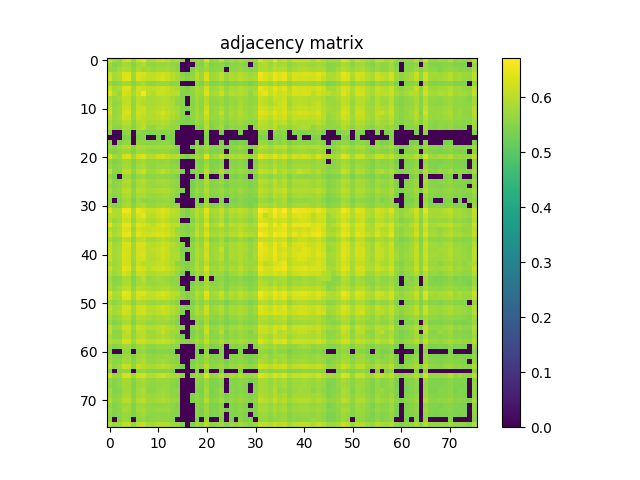

Values plotted in this chart, from the file beside it:
6.175899999999999723e-01, 5.784500000000000197e-01, 5.683000000000000274e-01, 6.190400000000000347e-01, 6.265600000000000058e-01, 5.716799999999999660e-01, 6.222800000000000553e-01, 6.442600000000000549e-01, 5.907599999999999518e-01, 5.955099999999999838e-01, 6.109999999999999876e-01, 6.258299999999999974e-01, 6.071199999999999930e-01, 5.844000000000000306e-01, 5.947099999999999609e-01, 5.540599999999999969e-01, 0.000000000000000000e+00, 5.575599999999999445e-01, 5.767700000000000049e-01, 5.589300000000000379e-01, 6.336399999999999810e-01, 5.645200000000000218e-01, 5.742500000000000382e-01, 6.154800000000000271e-01
5.784500000000000197e-01, 5.509500000000000508e-01, 5.578999999999999515e-01, 5.835000000000000187e-01, 5.804399999999999560e-01, 5.499899999999999789e-01, 5.807799999999999629e-01, 5.927299999999999791e-01, 5.655499999999999972e-01, 5.602800000000000002e-01, 5.699300000000000477e-01, 5.684099999999999708e-01, 5.723300000000000054e-01, 5.643599999999999728e-01, 5.568499999999999561e-01, 0.000000000000000000e+00, 0.000000000000000000e+00, 0.000000000000000000e+00, 5.555700000000000083e-01, 5.452900000000000524e-01, 5.799999999999999600e-01, 5.462900000000000533e-01, 5.525799999999999601e-01, 5.614400000000000501e-01
5.683000000000000274e-01, 5.578999999999999515e-01, 5.789499999999999647e-01, 5.943699999999999539e-01, 5.904500000000000304e-01, 5.545600000000000529e-01, 5.885599999999999721e-01, 5.772800000000000153e-01, 5.797099999999999476e-01, 5.677900000000000169e-01, 5.754200000000000426e-01, 5.738499999999999712e-01, 5.792399999999999771e-01, 5.674099999999999699e-01, 5.547800000000000509e-01, 0.000000000000000000e+00, 0.000000000000000000e+00, 5.425499999999999767e-01, 5.732899999999999663e-01, 5.564000000000000057e-01, 5.723099999999999854e-01, 5.542200000000000459e-01, 5.587299999999999489e-01, 5.586200000000000054e-01
6.190400000000000347e-01, 5.835000000000000187e-01, 5.943699999999999539e-01, 6.371099999999999541e-01, 6.359099999999999753e-01, 5.779600000000000293e-01, 6.339000000000000190e-01, 6.326300000000000257e-01, 6.084100000000000064e-01, 6.069400000000000350e-01, 6.187500000000000222e-01, 6.254199999999999759e-01, 6.199900000000000411e-01, 5.991800000000000459e-01, 5.870999999999999552e-01, 5.530899999999999705e-01, 5.435200000000000031e-01, 5.605700000000000127e-01, 5.997500000000000053e-01, 5.719600000000000239e-01, 6.245500000000000496e-01, 5.741899999999999782e-01, 5.827599999999999447e-01, 6.020999999999999686e-01
6.265600000000000058e-01, 5.804399999999999560e-01, 5.904500000000000304e-01, 6.359099999999999753e-01, 6.407800000000000162e-01, 5.770999999999999464e-01, 6.339299999999999935e-01, 6.214899999999999869e-01, 6.070100000000000495e-01, 6.107700000000000351e-01, 6.203300000000000480e-01, 6.327500000000000346e-01, 6.180499999999999883e-01, 5.977599999999999580e-01, 5.852800000000000225e-01, 5.656700000000000061e-01, 5.469000000000000528e-01, 5.661800000000000166e-01, 5.937299999999999800e-01, 5.724000000000000199e-01, 6.311900000000000288e-01, 5.763899999999999579e-01, 5.803700000000000525e-01, 6.051299999999999457e-01
5.716799999999999660e-01, 5.499899999999999789e-01, 5.545600000000000529e-01, 5.779600000000000293e-01, 5.770999999999999464e-01, 5.470800000000000107e-01, 5.764899999999999469e-01, 5.853800000000000114e-01, 5.637199999999999989e-01, 5.597600000000000353e-01, 5.667200000000000015e-01, 5.684099999999999708e-01, 5.698400000000000132e-01, 5.567699999999999871e-01, 5.529800000000000271e-01, 0.000000000000000000e+00, 0.000000000000000000e+00, 0.000000000000000000e+00, 5.551899999999999613e-01, 5.423000000000000043e-01, 5.742899999999999672e-01, 5.442700000000000315e-01, 5.481000000000000316e-01, 5.602000000000000313e-01
6.222800000000000553e-01, 5.807799999999999629e-01, 5.885599999999999721e-01, 6.339000000000000190e-01, 6.339299999999999935e-01, 5.764899999999999469e-01, 6.270099999999999563e-01, 6.221200000000000063e-01, 6.049999999999999822e-01, 6.044699999999999518e-01, 6.145399999999999752e-01, 6.247899999999999565e-01, 6.136000000000000343e-01, 5.958400000000000363e-01, 5.860999999999999543e-01, 5.559100000000000152e-01, 5.423200000000000243e-01, 5.622000000000000330e-01, 5.901199999999999779e-01, 5.726599999999999469e-01, 6.249000000000000110e-01, 5.743000000000000327e-01, 5.793199999999999461e-01, 6.037700000000000289e-01
6.442600000000000549e-01, 5.927299999999999791e-01, 5.772800000000000153e-01, 6.326300000000000257e-01, 6.214899999999999869e-01, 5.853800000000000114e-01, 6.221100000000000518e-01, 6.612999999999999989e-01, 6.019799999999999596e-01, 5.933500000000000441e-01, 6.164399999999999880e-01, 6.165500000000000425e-01, 6.088000000000000078e-01, 6.038400000000000434e-01, 6.062600000000000211e-01, 5.510099999999999998e-01, 5.504900000000000349e-01, 5.596700000000000008e-01, 5.855299999999999949e-01, 5.736299999999999732e-01, 6.352700000000000014e-01, 5.798900000000000166e-01, 5.904599999999999849e-01, 6.179499999999999993e-01
5.907599999999999518e-01, 5.655400000000000427e-01, 5.796999999999999931e-01, 6.084100000000000064e-01, 6.070100000000000495e-01, 5.637199999999999989e-01, 6.049999999999999822e-01, 6.019799999999999596e-01, 5.857499999999999929e-01, 5.862800000000000233e-01, 5.889100000000000446e-01, 5.955200000000000493e-01, 5.948400000000000354e-01, 5.811300000000000354e-01, 5.649300000000000432e-01, 5.479300000000000281e-01, 0.000000000000000000e+00, 5.540500000000000425e-01, 5.788299999999999557e-01, 5.624599999999999600e-01, 5.954599999999999893e-01, 5.635400000000000409e-01, 5.670500000000000540e-01, 5.754200000000000426e-01
5.955099999999999838e-01, 5.602800000000000002e-01, 5.677900000000000169e-01, 6.069400000000000350e-01, 6.107599999999999696e-01, 5.597600000000000353e-01, 6.044599999999999973e-01, 5.933500000000000441e-01, 5.862800000000000233e-01, 5.861399999999999944e-01, 5.919600000000000417e-01, 5.975099999999999856e-01, 5.948700000000000099e-01, 5.867099999999999538e-01, 5.622700000000000475e-01, 5.504700000000000149e-01, 0.000000000000000000e+00, 5.513500000000000068e-01, 5.752500000000000391e-01, 5.577600000000000335e-01, 5.991600000000000259e-01, 5.581899999999999640e-01, 5.618199999999999861e-01, 5.762199999999999545e-01
6.109999999999999876e-01, 5.699300000000000477e-01, 5.754200000000000426e-01, 6.187599999999999767e-01, 6.203300000000000480e-01, 5.667200000000000015e-01, 6.145399999999999752e-01, 6.164399999999999880e-01, 5.889100000000000446e-01, 5.919600000000000417e-01, 6.014699999999999491e-01, 6.095099999999999962e-01, 6.033699999999999619e-01, 5.901800000000000379e-01, 5.781500000000000528e-01, 5.527300000000000546e-01, 5.386800000000000477e-01, 5.517400000000000082e-01, 5.809800000000000519e-01, 5.587100000000000399e-01, 6.182400000000000118e-01, 5.622300000000000075e-01, 5.724700000000000344e-01, 5.894800000000000040e-01
6.258299999999999974e-01, 5.684099999999999708e-01, 5.738499999999999712e-01, 6.254199999999999759e-01, 6.327500000000000346e-01, 5.684099999999999708e-01, 6.247899999999999565e-01, 6.165500000000000425e-01, 5.955200000000000493e-01, 5.975099999999999856e-01, 6.095099999999999962e-01, 6.314600000000000213e-01, 6.096599999999999797e-01, 5.952399999999999913e-01, 5.838100000000000511e-01, 5.510099999999999998e-01, 0.000000000000000000e+00, 5.552599999999999758e-01, 5.785299999999999887e-01, 5.648900000000000032e-01, 6.273400000000000087e-01, 5.647600000000000398e-01, 5.738900000000000112e-01, 6.091699999999999893e-01
6.071199999999999930e-01, 5.723300000000000054e-01, 5.792399999999999771e-01, 6.199900000000000411e-01, 6.180499999999999883e-01, 5.698499999999999677e-01, 6.135899999999999688e-01, 6.088000000000000078e-01, 5.948400000000000354e-01, 5.948700000000000099e-01, 6.033699999999999619e-01, 6.096599999999999797e-01, 6.030900000000000150e-01, 5.885599999999999721e-01, 5.772199999999999553e-01, 5.529600000000000071e-01, 5.407199999999999784e-01, 5.577999999999999625e-01, 5.827200000000000157e-01, 5.656600000000000517e-01, 6.106099999999999861e-01, 5.676600000000000534e-01, 5.709400000000000031e-01, 5.907999999999999918e-01
5.844000000000000306e-01, 5.643599999999999728e-01, 5.674099999999999699e-01, 5.991800000000000459e-01, 5.977599999999999580e-01, 5.567699999999999871e-01, 5.958400000000000363e-01, 6.038400000000000434e-01, 5.811300000000000354e-01, 5.867200000000000193e-01, 5.901800000000000379e-01, 5.952399999999999913e-01, 5.885599999999999721e-01, 5.685700000000000198e-01, 5.627699999999999925e-01, 5.448100000000000165e-01, 5.416699999999999848e-01, 5.465999999999999748e-01, 5.731500000000000483e-01, 5.516699999999999937e-01, 5.944599999999999884e-01, 5.541700000000000514e-01, 5.595900000000000318e-01, 5.764299999999999979e-01
5.947099999999999609e-01, 5.568499999999999561e-01, 5.547800000000000509e-01, 5.870999999999999552e-01, 5.852800000000000225e-01, 5.529800000000000271e-01, 5.860999999999999543e-01, 6.062600000000000211e-01, 5.649300000000000432e-01, 5.622700000000000475e-01, 5.781500000000000528e-01, 5.838100000000000511e-01, 5.772199999999999553e-01, 5.627699999999999925e-01, 5.696099999999999497e-01, 0.000000000000000000e+00, 0.000000000000000000e+00, 0.000000000000000000e+00, 5.531099999999999905e-01, 5.434600000000000541e-01, 5.963500000000000467e-01, 5.446400000000000130e-01, 5.575999999999999845e-01, 5.834500000000000242e-01
5.540599999999999969e-01, 0.000000000000000000e+00, 0.000000000000000000e+00, 5.530899999999999705e-01, 5.656700000000000061e-01, 0.000000000000000000e+00, 5.559100000000000152e-01, 5.510099999999999998e-01, 5.479300000000000281e-01, 5.504700000000000149e-01, 5.527300000000000546e-01, 5.510099999999999998e-01, 5.529600000000000071e-01, 5.448100000000000165e-01, 0.000000000000000000e+00, 0.000000000000000000e+00, 0.000000000000000000e+00, 0.000000000000000000e+00, 0.000000000000000000e+00, 0.000000000000000000e+00, 5.558499999999999552e-01, 0.000000000000000000e+00, 0.000000000000000000e+00, 5.397800000000000376e-01
0.000000000000000000e+00, 0.000000000000000000e+00, 0.000000000000000000e+00, 5.435200000000000031e-01, 5.469000000000000528e-01, 0.000000000000000000e+00, 5.423200000000000243e-01, 5.504900000000000349e-01, 0.000000000000000000e+00, 0.000000000000000000e+00, 5.386800000000000477e-01, 0.000000000000000000e+00, 5.407199999999999784e-01, 5.416699999999999848e-01, 0.000000000000000000e+00, 0.000000000000000000e+00, 0.000000000000000000e+00, 0.000000000000000000e+00, 0.000000000000000000e+00, 0.000000000000000000e+00, 5.431899999999999507e-01, 0.000000000000000000e+00, 0.000000000000000000e+00, 0.000000000000000000e+00
5.575599999999999445e-01, 0.000000000000000000e+00, 5.425499999999999767e-01, 5.605700000000000127e-01, 5.661800000000000166e-01, 0.000000000000000000e+00, 5.622000000000000330e-01, 5.596700000000000008e-01, 5.540500000000000425e-01, 5.513500000000000068e-01, 5.517499999999999627e-01, 5.552599999999999758e-01, 5.578100000000000280e-01, 5.465999999999999748e-01, 0.000000000000000000e+00, 0.000000000000000000e+00, 0.000000000000000000e+00, 0.000000000000000000e+00, 5.396600000000000286e-01, 0.000000000000000000e+00, 5.573099999999999721e-01, 0.000000000000000000e+00, 0.000000000000000000e+00, 5.460099999999999953e-01
5.767700000000000049e-01, 5.555700000000000083e-01, 5.732899999999999663e-01, 5.997500000000000053e-01, 5.937299999999999800e-01, 5.551899999999999613e-01, 5.901199999999999779e-01, 5.855299999999999949e-01, 5.788299999999999557e-01, 5.752500000000000391e-01, 5.809699999999999864e-01, 5.785299999999999887e-01, 5.827200000000000157e-01, 5.731500000000000483e-01, 5.531099999999999905e-01, 0.000000000000000000e+00, 0.000000000000000000e+00, 5.396600000000000286e-01, 5.700600000000000112e-01, 5.550000000000000488e-01, 5.807600000000000540e-01, 5.514499999999999957e-01, 5.588899999999999979e-01, 5.593700000000000339e-01
5.589300000000000379e-01, 5.452900000000000524e-01, 5.564000000000000057e-01, 5.719600000000000239e-01, 5.724000000000000199e-01, 5.423000000000000043e-01, 5.726499999999999924e-01, 5.736299999999999732e-01, 5.624599999999999600e-01, 5.577699999999999880e-01, 5.587100000000000399e-01, 5.648900000000000032e-01, 5.656600000000000517e-01, 5.516699999999999937e-01, 5.434600000000000541e-01, 0.000000000000000000e+00, 0.000000000000000000e+00, 0.000000000000000000e+00, 5.550000000000000488e-01, 5.406499999999999639e-01, 5.636999999999999789e-01, 5.391899999999999471e-01, 5.426900000000000057e-01, 5.513400000000000523e-01
6.336399999999999810e-01, 5.799999999999999600e-01, 5.723099999999999854e-01, 6.245500000000000496e-01, 6.311900000000000288e-01, 5.742899999999999672e-01, 6.249000000000000110e-01, 6.352700000000000014e-01, 5.954599999999999893e-01, 5.991600000000000259e-01, 6.182400000000000118e-01, 6.273400000000000087e-01, 6.106099999999999861e-01, 5.944599999999999884e-01, 5.963500000000000467e-01, 5.558499999999999552e-01, 5.431899999999999507e-01, 5.573099999999999721e-01, 5.807600000000000540e-01, 5.636999999999999789e-01, 6.411099999999999577e-01, 5.680300000000000349e-01, 5.782100000000000017e-01, 6.113300000000000400e-01
5.645200000000000218e-01, 5.462900000000000533e-01, 5.542200000000000459e-01, 5.741899999999999782e-01, 5.763899999999999579e-01, 5.442599999999999660e-01, 5.743000000000000327e-01, 5.798900000000000166e-01, 5.635400000000000409e-01, 5.581899999999999640e-01, 5.622399999999999620e-01, 5.647600000000000398e-01, 5.676600000000000534e-01, 5.541700000000000514e-01, 5.446400000000000130e-01, 0.000000000000000000e+00, 0.000000000000000000e+00, 0.000000000000000000e+00, 5.514499999999999957e-01, 5.391899999999999471e-01, 5.680300000000000349e-01, 5.408500000000000529e-01, 5.436600000000000321e-01, 5.552700000000000413e-01
5.742500000000000382e-01, 5.525799999999999601e-01, 5.587299999999999489e-01, 5.827599999999999447e-01, 5.803700000000000525e-01, 5.481000000000000316e-01, 5.793199999999999461e-01, 5.904599999999999849e-01, 5.670500000000000540e-01, 5.618199999999999861e-01, 5.724700000000000344e-01, 5.738900000000000112e-01, 5.709400000000000031e-01, 5.595900000000000318e-01, 5.575999999999999845e-01, 0.000000000000000000e+00, 0.000000000000000000e+00, 0.000000000000000000e+00, 5.588899999999999979e-01, 5.426900000000000057e-01, 5.782000000000000473e-01, 5.436600000000000321e-01, 5.515499999999999847e-01, 5.646499999999999853e-01
6.154800000000000271e-01, 5.614400000000000501e-01, 5.586200000000000054e-01, 6.020999999999999686e-01, 6.051299999999999457e-01, 5.602099999999999858e-01, 6.037700000000000289e-01, 6.179499999999999993e-01, 5.754200000000000426e-01, 5.762199999999999545e-01, 5.894800000000000040e-01, 6.091699999999999893e-01, 5.907999999999999918e-01, 5.764299999999999979e-01, 5.834500000000000242e-01, 5.397800000000000376e-01, 0.000000000000000000e+00, 5.460099999999999953e-01, 5.593700000000000339e-01, 5.513400000000000523e-01, 6.113300000000000400e-01, 5.552700000000000413e-01, 5.646499999999999853e-01, 5.998700000000000143e-01
5.673899999999999499e-01, 5.386499999999999622e-01, 0.000000000000000000e+00, 5.686499999999999888e-01, 5.725599999999999579e-01, 5.385799999999999477e-01, 5.678600000000000314e-01, 5.754399999999999515e-01, 5.561399999999999677e-01, 5.568600000000000216e-01, 5.626499999999999835e-01, 5.633899999999999464e-01, 5.632000000000000339e-01, 5.528499999999999526e-01, 5.410099999999999909e-01, 0.000000000000000000e+00, 0.000000000000000000e+00, 0.000000000000000000e+00, 5.428500000000000547e-01, 0.000000000000000000e+00, 5.723899999999999544e-01, 0.000000000000000000e+00, 0.000000000000000000e+00, 5.535999999999999810e-01
5.862500000000000488e-01, 5.563200000000000367e-01, 5.590300000000000269e-01, 5.915099999999999802e-01, 5.927099999999999591e-01, 5.540899999999999714e-01, 5.902399999999999869e-01, 6.002899999999999903e-01, 5.737900000000000222e-01, 5.707100000000000506e-01, 5.796900000000000386e-01, 5.862899999999999778e-01, 5.814099999999999824e-01, 5.674099999999999699e-01, 5.629800000000000360e-01, 0.000000000000000000e+00, 0.000000000000000000e+00, 5.404900000000000260e-01, 5.603500000000000147e-01, 5.476499999999999702e-01, 5.911199999999999788e-01, 5.502500000000000169e-01, 5.557999999999999607e-01, 5.751600000000000046e-01
5.703799999999999981e-01, 5.529100000000000126e-01, 5.619399999999999951e-01, 5.829999999999999627e-01, 5.856700000000000239e-01, 5.492500000000000160e-01, 5.831800000000000317e-01, 5.877900000000000347e-01, 5.713899999999999535e-01, 5.657699999999999951e-01, 5.720699999999999674e-01, 5.769600000000000284e-01, 5.750199999999999756e-01, 5.628699999999999815e-01, 5.542700000000000404e-01, 0.000000000000000000e+00, 0.000000000000000000e+00, 5.383099999999999552e-01, 5.611699999999999466e-01, 5.466600000000000348e-01, 5.783000000000000362e-01, 5.478199999999999736e-01, 5.506699999999999928e-01, 5.616400000000000281e-01
5.858700000000000019e-01, 5.607400000000000162e-01, 5.668199999999999905e-01, 6.005899999999999572e-01, 6.019700000000000051e-01, 5.566200000000000037e-01, 5.968400000000000372e-01, 5.938999999999999835e-01, 5.816000000000000059e-01, 5.831699999999999662e-01, 5.890900000000000025e-01, 5.942600000000000104e-01, 5.886500000000000066e-01, 5.757100000000000550e-01, 5.596299999999999608e-01, 5.423499999999999988e-01, 0.000000000000000000e+00, 5.458199999999999719e-01, 5.726700000000000124e-01, 5.524499999999999966e-01, 5.935500000000000220e-01, 5.539899999999999824e-01, 5.572099999999999831e-01, 5.733599999999999808e-01
5.766299999999999759e-01, 5.511500000000000288e-01, 5.586400000000000254e-01, 5.876799999999999802e-01, 5.891399999999999970e-01, 5.496100000000000430e-01, 5.862100000000000088e-01, 5.883099999999999996e-01, 5.719499999999999584e-01, 5.689300000000000468e-01, 5.722500000000000364e-01, 5.800400000000000000e-01, 5.784599999999999742e-01, 5.639399999999999968e-01, 5.502099999999999769e-01, 0.000000000000000000e+00, 0.000000000000000000e+00, 5.401799999999999935e-01, 5.593299999999999939e-01, 5.448899999999999855e-01, 5.783399999999999652e-01, 5.466900000000000093e-01, 5.496999999999999664e-01, 5.659300000000000441e-01
5.658300000000000551e-01, 0.000000000000000000e+00, 5.471200000000000507e-01, 5.740899999999999892e-01, 5.819800000000000528e-01, 5.408800000000000274e-01, 5.741699999999999582e-01, 5.636200000000000099e-01, 5.616700000000000026e-01, 5.615900000000000336e-01, 5.668299999999999450e-01, 5.657600000000000406e-01, 5.676799999999999624e-01, 5.596400000000000263e-01, 0.000000000000000000e+00, 0.000000000000000000e+00, 0.000000000000000000e+00, 0.000000000000000000e+00, 5.507300000000000528e-01, 0.000000000000000000e+00, 5.690699999999999648e-01, 0.000000000000000000e+00, 0.000000000000000000e+00, 5.490800000000000125e-01
5.749400000000000066e-01, 5.526299999999999546e-01, 5.561300000000000132e-01, 5.817999999999999838e-01, 5.858799999999999564e-01, 5.499500000000000499e-01, 5.815299999999999914e-01, 5.907299999999999773e-01, 5.671599999999999975e-01, 5.657600000000000406e-01, 5.754599999999999715e-01, 5.812599999999999989e-01, 5.727999999999999758e-01, 5.606100000000000527e-01, 5.595200000000000173e-01, 0.000000000000000000e+00, 0.000000000000000000e+00, 0.000000000000000000e+00, 5.547499999999999654e-01, 5.422200000000000353e-01, 5.832800000000000207e-01, 5.443799999999999750e-01, 5.508100000000000218e-01, 5.704399999999999471e-01
6.416800000000000281e-01, 5.903300000000000214e-01, 5.924700000000000522e-01, 6.542900000000000382e-01, 6.534600000000000408e-01, 5.833800000000000097e-01, 6.477500000000000480e-01, 6.358099999999999863e-01, 6.163899999999999935e-01, 6.129299999999999748e-01, 6.299099999999999699e-01, 6.405800000000000383e-01, 6.275899999999999812e-01, 6.066300000000000026e-01, 5.959499999999999797e-01, 5.607299999999999507e-01, 5.411700000000000399e-01, 5.706799999999999651e-01, 6.002699999999999703e-01, 5.812199999999999589e-01, 6.438399999999999679e-01, 5.829199999999999937e-01, 5.873199999999999532e-01, 6.137700000000000378e-01
6.018299999999999761e-01, 5.921499999999999542e-01, 5.892500000000000515e-01, 6.322299999999999587e-01, 6.314600000000000213e-01, 5.828200000000000047e-01, 6.317099999999999937e-01, 6.484299999999999509e-01, 6.062300000000000466e-01, 6.038099999999999579e-01, 6.212299999999999489e-01, 6.305399999999999894e-01, 6.165800000000000169e-01, 5.988999999999999879e-01, 5.913800000000000168e-01, 5.580100000000000060e-01, 5.422700000000000298e-01, 5.652599999999999847e-01, 6.003899999999999793e-01, 5.716599999999999460e-01, 6.264999999999999458e-01, 5.708999999999999631e-01, 5.826599999999999557e-01, 6.043500000000000538e-01
6.037299999999999889e-01, 5.722000000000000419e-01, 5.798100000000000476e-01, 6.234600000000000142e-01, 6.148099999999999676e-01, 5.667600000000000415e-01, 6.140799999999999592e-01, 6.132100000000000328e-01, 5.902300000000000324e-01, 5.880100000000000326e-01, 6.031999999999999584e-01, 6.149200000000000221e-01, 6.005599999999999827e-01, 5.822899999999999743e-01, 5.814399999999999569e-01, 0.000000000000000000e+00, 0.000000000000000000e+00, 5.442799999999999860e-01, 5.816400000000000459e-01, 5.632800000000000029e-01, 6.120799999999999574e-01, 5.613200000000000411e-01, 5.719600000000000239e-01, 5.932800000000000296e-01
6.450500000000000123e-01, 5.916900000000000492e-01, 5.988799999999999679e-01, 6.495699999999999807e-01, 6.489599999999999813e-01, 5.884099999999999886e-01, 6.436399999999999899e-01, 6.314600000000000213e-01, 6.188200000000000367e-01, 6.062499999999999556e-01, 6.286399999999999766e-01, 6.407800000000000162e-01, 6.298500000000000210e-01, 6.073399999999999910e-01, 6.041999999999999593e-01, 5.594099999999999628e-01, 5.441000000000000281e-01, 5.698800000000000532e-01, 6.010999999999999677e-01, 5.807400000000000340e-01, 6.413999999999999702e-01, 5.839900000000000091e-01, 5.921600000000000197e-01, 6.242900000000000116e-01
5.998900000000000343e-01, 5.764700000000000379e-01, 5.933500000000000441e-01, 6.337199999999999500e-01, 6.309599999999999653e-01, 5.709199999999999831e-01, 6.234899999999999887e-01, 6.139599999999999502e-01, 6.093499999999999472e-01, 6.134399999999999853e-01, 6.172699999999999854e-01, 6.214800000000000324e-01, 6.136200000000000543e-01, 5.938799999999999635e-01, 5.708400000000000141e-01, 5.516299999999999537e-01, 5.423299999999999788e-01, 5.556799999999999518e-01, 6.006700000000000372e-01, 5.700100000000000167e-01, 6.129799999999999693e-01, 5.675799999999999734e-01, 5.773099999999999898e-01, 5.847299999999999720e-01
6.183600000000000207e-01, 5.857700000000000129e-01, 5.974300000000000166e-01, 6.476800000000000335e-01, 6.485300000000000509e-01, 5.823000000000000398e-01, 6.400000000000000133e-01, 6.269900000000000473e-01, 6.202900000000000080e-01, 6.276199999999999557e-01, 6.313299999999999468e-01, 6.372999999999999776e-01, 6.272699999999999942e-01, 6.049600000000000533e-01, 5.801600000000000090e-01, 5.640300000000000313e-01, 5.506299999999999528e-01, 5.695599999999999552e-01, 6.070799999999999530e-01, 5.806000000000000050e-01, 6.310799999999999743e-01, 5.811600000000000099e-01, 5.856900000000000439e-01, 5.999299999999999633e-01
5.909499999999999753e-01, 5.585499999999999909e-01, 5.696299999999999697e-01, 6.042300000000000448e-01, 6.005700000000000482e-01, 5.561099999999999932e-01, 5.993600000000000039e-01, 6.064000000000000501e-01, 5.807099999999999485e-01, 5.777900000000000258e-01, 5.866200000000000303e-01, 6.015599999999999836e-01, 5.890999999999999570e-01, 5.767299999999999649e-01, 5.668100000000000360e-01, 0.000000000000000000e+00, 0.000000000000000000e+00, 5.390800000000000036e-01, 5.705000000000000071e-01, 5.523599999999999621e-01, 5.950400000000000134e-01, 5.503900000000000459e-01, 5.617499999999999716e-01, 5.787999999999999812e-01
6.159999999999999920e-01, 5.769900000000000029e-01, 5.782199999999999562e-01, 6.325399999999999912e-01, 6.319599999999999662e-01, 5.702899999999999636e-01, 6.305199999999999694e-01, 6.321200000000000152e-01, 5.985599999999999810e-01, 5.999700000000000033e-01, 6.091100000000000403e-01, 6.190299999999999692e-01, 6.118200000000000305e-01, 5.938900000000000290e-01, 5.788999999999999702e-01, 5.518899999999999917e-01, 0.000000000000000000e+00, 5.616200000000000081e-01, 5.848999999999999755e-01, 5.655599999999999516e-01, 6.238000000000000211e-01, 5.688900000000000068e-01, 5.756599999999999495e-01, 5.928900000000000281e-01
6.169499999999999984e-01, 5.787400000000000322e-01, 5.888200000000000101e-01, 6.323299999999999477e-01, 6.283300000000000551e-01, 5.770999999999999464e-01, 6.255399999999999849e-01, 6.264399999999999968e-01, 6.016500000000000181e-01, 6.049600000000000533e-01, 6.128799999999999804e-01, 6.310200000000000253e-01, 6.137599999999999723e-01, 5.877700000000000147e-01, 5.876000000000000112e-01, 5.424999999999999822e-01, 5.397800000000000376e-01, 5.572000000000000286e-01, 5.898900000000000254e-01, 5.730699999999999683e-01, 6.198000000000000176e-01, 5.688999999999999613e-01, 5.788799999999999502e-01, 6.124899999999999789e-01
6.144100000000000117e-01, 5.824599999999999778e-01, 5.927000000000000046e-01, 6.362799999999999567e-01, 6.287800000000000056e-01, 5.747400000000000286e-01, 6.294999999999999485e-01, 6.317099999999999937e-01, 5.998700000000000143e-01, 5.984899999999999665e-01, 6.134500000000000508e-01, 6.270299999999999763e-01, 6.130299999999999638e-01, 5.896700000000000275e-01, 5.917999999999999927e-01, 5.473500000000000032e-01, 0.000000000000000000e+00, 5.553700000000000303e-01, 5.931199999999999806e-01, 5.741899999999999782e-01, 6.251400000000000290e-01, 5.697499999999999787e-01, 5.831300000000000372e-01, 6.005099999999999882e-01
6.130999999999999783e-01, 5.769499999999999629e-01, 5.860499999999999599e-01, 6.309599999999999653e-01, 6.223800000000000443e-01, 5.726200000000000179e-01, 6.247399999999999620e-01, 6.278899999999999482e-01, 5.922800000000000287e-01, 5.932500000000000551e-01, 6.058599999999999541e-01, 6.199299999999999811e-01, 6.074300000000000255e-01, 5.884099999999999886e-01, 5.903199999999999559e-01, 5.494599999999999485e-01, 0.000000000000000000e+00, 5.554799999999999738e-01, 5.875099999999999767e-01, 5.688199999999999923e-01, 6.185199999999999587e-01, 5.696400000000000352e-01, 5.805099999999999705e-01, 5.989900000000000224e-01
5.871699999999999697e-01, 5.707799999999999541e-01, 5.838999999999999746e-01, 6.266000000000000458e-01, 6.241499999999999826e-01, 5.651300000000000212e-01, 6.171799999999999509e-01, 6.037299999999999889e-01, 5.981499999999999595e-01, 6.037500000000000089e-01, 6.097799999999999887e-01, 6.143399999999999972e-01, 6.052600000000000202e-01, 5.926099999999999701e-01, 5.614299999999999846e-01, 5.547299999999999454e-01, 5.414799999999999613e-01, 5.568199999999999816e-01, 5.930199999999999916e-01, 5.635599999999999499e-01, 6.019299999999999651e-01, 5.634099999999999664e-01, 5.675200000000000244e-01, 5.795500000000000096e-01
6.159200000000000230e-01, 5.808499999999999774e-01, 5.859799999999999454e-01, 6.438800000000000079e-01, 6.331799999999999651e-01, 5.727600000000000469e-01, 6.323499999999999677e-01, 6.290999999999999925e-01, 5.971100000000000296e-01, 6.121900000000000119e-01, 6.158000000000000140e-01, 6.307399999999999674e-01, 6.153199999999999781e-01, 6.016500000000000181e-01, 5.811800000000000299e-01, 5.664700000000000291e-01, 5.458800000000000319e-01, 5.662099999999999911e-01, 5.916400000000000547e-01, 5.737600000000000477e-01, 6.320099999999999607e-01, 5.727400000000000269e-01, 5.773500000000000298e-01, 5.951800000000000423e-01
5.945500000000000229e-01, 5.743099999999999872e-01, 5.872699999999999587e-01, 6.284100000000000241e-01, 6.146099999999999897e-01, 5.643099999999999783e-01, 6.158400000000000540e-01, 6.099999999999999867e-01, 5.890199999999999880e-01, 5.899400000000000199e-01, 5.963600000000000012e-01, 5.996399999999999508e-01, 6.013300000000000312e-01, 5.869199999999999973e-01, 5.699600000000000222e-01, 5.398600000000000065e-01, 0.000000000000000000e+00, 5.475999999999999757e-01, 5.822800000000000198e-01, 5.656299999999999661e-01, 6.026899999999999480e-01, 5.605200000000000182e-01, 5.719199999999999839e-01, 5.768999999999999684e-01
5.809400000000000119e-01, 5.538100000000000245e-01, 5.558800000000000407e-01, 5.898099999999999454e-01, 5.860199999999999854e-01, 5.461200000000000498e-01, 5.802800000000000180e-01, 6.030900000000000150e-01, 5.667100000000000470e-01, 5.736599999999999477e-01, 5.830100000000000282e-01, 5.770899999999999919e-01, 5.698400000000000132e-01, 5.597199999999999953e-01, 5.596499999999999808e-01, 0.000000000000000000e+00, 0.000000000000000000e+00, 0.000000000000000000e+00, 5.587299999999999489e-01, 0.000000000000000000e+00, 5.899999999999999689e-01, 0.000000000000000000e+00, 5.518999999999999462e-01, 5.613099999999999756e-01
5.831499999999999462e-01, 5.543500000000000094e-01, 5.591899999999999649e-01, 5.872399999999999842e-01, 5.900999999999999579e-01, 5.513599999999999612e-01, 5.848700000000000010e-01, 5.893500000000000405e-01, 5.716499999999999915e-01, 5.696799999999999642e-01, 5.766299999999999759e-01, 5.787299999999999667e-01, 5.771500000000000519e-01, 5.645700000000000163e-01, 5.569100000000000161e-01, 0.000000000000000000e+00, 0.000000000000000000e+00, 5.425699999999999967e-01, 5.591199999999999504e-01, 5.451200000000000490e-01, 5.855599999999999694e-01, 5.505600000000000493e-01, 5.524400000000000421e-01, 5.681399999999999784e-01
5.902199999999999669e-01, 5.667299999999999560e-01, 5.799699999999999855e-01, 6.082999999999999519e-01, 6.049799999999999622e-01, 5.616600000000000481e-01, 6.027900000000000480e-01, 5.937000000000000055e-01, 5.868499999999999828e-01, 5.795400000000000551e-01, 5.838400000000000256e-01, 5.915300000000000002e-01, 5.931400000000000006e-01, 5.757499999999999840e-01, 5.655900000000000372e-01, 5.392000000000000126e-01, 0.000000000000000000e+00, 5.522899999999999476e-01, 5.732699999999999463e-01, 5.638900000000000023e-01, 5.920900000000000052e-01, 5.628699999999999815e-01, 5.632700000000000484e-01, 5.776099999999999568e-01
6.358200000000000518e-01, 5.901199999999999779e-01, 5.967500000000000027e-01, 6.466199999999999726e-01, 6.409299999999999997e-01, 5.834200000000000497e-01, 6.382200000000000095e-01, 6.420299999999999896e-01, 6.107700000000000351e-01, 6.111400000000000166e-01, 6.250400000000000400e-01, 6.377300000000000191e-01, 6.225800000000000223e-01, 6.022499999999999520e-01, 6.003300000000000303e-01, 5.628499999999999615e-01, 5.488800000000000345e-01, 5.644700000000000273e-01, 5.989499999999999824e-01, 5.780999999999999472e-01, 6.420299999999999896e-01, 5.798200000000000021e-01, 5.890600000000000280e-01, 6.170999999999999819e-01
6.230299999999999727e-01, 5.800300000000000455e-01, 5.835299999999999931e-01, 6.307399999999999674e-01, 6.366300000000000292e-01, 5.803500000000000325e-01, 6.282299999999999551e-01, 6.184199999999999697e-01, 6.048999999999999932e-01, 6.052100000000000257e-01, 6.162199999999999900e-01, 6.246300000000000185e-01, 6.130100000000000549e-01, 5.991999999999999549e-01, 5.826700000000000212e-01, 5.638600000000000279e-01, 5.428600000000000092e-01, 5.640300000000000313e-01, 5.882199999999999651e-01, 5.697799999999999532e-01, 6.272199999999999998e-01, 5.743800000000000017e-01, 5.787900000000000267e-01, 6.039299999999999669e-01
5.805900000000000505e-01, 5.565999999999999837e-01, 5.707499999999999796e-01, 5.944399999999999684e-01, 5.880100000000000326e-01, 5.535400000000000320e-01, 5.887499999999999956e-01, 5.882300000000000306e-01, 5.761899999999999800e-01, 5.663700000000000401e-01, 5.751199999999999646e-01, 5.771899999999999809e-01, 5.795000000000000151e-01, 5.663300000000000001e-01, 5.555600000000000538e-01, 0.000000000000000000e+00, 0.000000000000000000e+00, 5.390200000000000546e-01, 5.674299999999999899e-01, 5.528399999999999981e-01, 5.793000000000000371e-01, 5.507999999999999563e-01, 5.560100000000000042e-01, 5.632800000000000029e-01
6.129099999999999548e-01, 5.792000000000000481e-01, 5.838299999999999601e-01, 6.286100000000000021e-01, 6.272799999999999487e-01, 5.752000000000000446e-01, 6.246500000000000385e-01, 6.279599999999999627e-01, 6.012100000000000222e-01, 6.001199999999999868e-01, 6.102400000000000047e-01, 6.204300000000000370e-01, 6.100799999999999557e-01, 5.939799999999999525e-01, 5.833300000000000152e-01, 5.523900000000000476e-01, 5.404299999999999660e-01, 5.584299999999999820e-01, 5.891999999999999460e-01, 5.671699999999999520e-01, 6.209999999999999964e-01, 5.697699999999999987e-01, 5.780499999999999527e-01, 5.981899999999999995e-01
6.008000000000000007e-01, 5.803399999999999670e-01, 5.897099999999999564e-01, 6.290200000000000236e-01, 6.166800000000000059e-01, 5.745400000000000507e-01, 6.197300000000000031e-01, 6.255300000000000304e-01, 5.965899999999999537e-01, 5.962300000000000377e-01, 6.055599999999999872e-01, 6.189999999999999947e-01, 6.096899999999999542e-01, 5.917599999999999527e-01, 5.798799999999999510e-01, 5.427699999999999747e-01, 0.000000000000000000e+00, 5.576600000000000446e-01, 5.906599999999999628e-01, 5.766200000000000214e-01, 6.146300000000000097e-01, 5.665700000000000180e-01, 5.778799999999999493e-01, 5.911399999999999988e-01
5.864899999999999558e-01, 5.614200000000000301e-01, 5.705500000000000016e-01, 6.001900000000000013e-01, 5.968900000000000317e-01, 5.606499999999999817e-01, 5.937599999999999545e-01, 5.927499999999999991e-01, 5.832600000000000007e-01, 5.752800000000000136e-01, 5.819699999999999873e-01, 5.835500000000000131e-01, 5.863699999999999468e-01, 5.748900000000000121e-01, 5.601300000000000168e-01, 0.000000000000000000e+00, 0.000000000000000000e+00, 5.476600000000000357e-01, 5.696700000000000097e-01, 5.577800000000000535e-01, 5.856299999999999839e-01, 5.597100000000000408e-01, 5.604299999999999837e-01, 5.715700000000000225e-01
5.708699999999999886e-01, 5.488199999999999745e-01, 5.553799999999999848e-01, 5.844799999999999995e-01, 5.879799999999999471e-01, 5.463000000000000078e-01, 5.824899999999999523e-01, 5.809600000000000319e-01, 5.644200000000000328e-01, 5.696299999999999697e-01, 5.770300000000000429e-01, 5.772100000000000009e-01, 5.730399999999999938e-01, 5.647600000000000398e-01, 5.470899999999999652e-01, 0.000000000000000000e+00, 0.000000000000000000e+00, 0.000000000000000000e+00, 5.597499999999999698e-01, 5.432799999999999851e-01, 5.809699999999999864e-01, 5.433799999999999741e-01, 5.477400000000000047e-01, 5.559699999999999642e-01
6.084800000000000209e-01, 5.710300000000000376e-01, 5.753800000000000026e-01, 6.218299999999999939e-01, 6.214499999999999469e-01, 5.686200000000000143e-01, 6.163899999999999935e-01, 6.088700000000000223e-01, 5.927700000000000191e-01, 5.943100000000000049e-01, 6.025000000000000355e-01, 6.100799999999999557e-01, 6.030900000000000150e-01, 5.897099999999999564e-01, 5.729499999999999593e-01, 5.518399999999999972e-01, 0.000000000000000000e+00, 5.560199999999999587e-01, 5.786299999999999777e-01, 5.628499999999999615e-01, 6.131699999999999928e-01, 5.658100000000000351e-01, 5.699100000000000277e-01, 5.889999999999999680e-01
6.084500000000000464e-01, 5.569499999999999451e-01, 5.576100000000000501e-01, 6.004399999999999737e-01, 6.108500000000000041e-01, 5.543700000000000294e-01, 6.041199999999999903e-01, 6.064399999999999791e-01, 5.764099999999999779e-01, 5.773200000000000554e-01, 5.934099999999999930e-01, 6.167799999999999949e-01, 5.905599999999999739e-01, 5.753599999999999826e-01, 5.762599999999999945e-01, 0.000000000000000000e+00, 0.000000000000000000e+00, 5.396199999999999886e-01, 5.616999999999999771e-01, 5.504999999999999893e-01, 6.125899999999999679e-01, 5.496299999999999519e-01, 5.613399999999999501e-01, 6.006000000000000227e-01
5.887700000000000156e-01, 5.613299999999999956e-01, 5.619600000000000151e-01, 5.981400000000000050e-01, 5.988900000000000334e-01, 5.571300000000000141e-01, 5.956599999999999673e-01, 6.029299999999999660e-01, 5.780600000000000183e-01, 5.765500000000000069e-01, 5.853399999999999714e-01, 5.910699999999999843e-01, 5.868299999999999628e-01, 5.736999999999999877e-01, 5.619600000000000151e-01, 5.402799999999999825e-01, 0.000000000000000000e+00, 5.455600000000000449e-01, 5.673899999999999499e-01, 5.495499999999999829e-01, 5.915899999999999492e-01, 5.535499999999999865e-01, 5.559300000000000352e-01, 5.772599999999999953e-01
6.030100000000000460e-01, 5.786999999999999922e-01, 5.819299999999999473e-01, 6.254600000000000160e-01, 6.248599999999999710e-01, 5.739199999999999857e-01, 6.198500000000000121e-01, 6.185300000000000242e-01, 6.017900000000000471e-01, 6.031499999999999639e-01, 6.098700000000000232e-01, 6.153499999999999526e-01, 6.070600000000000440e-01, 5.940299999999999470e-01, 5.731899999999999773e-01, 5.564200000000000257e-01, 5.442799999999999860e-01, 5.611899999999999666e-01, 5.906400000000000539e-01, 5.655400000000000427e-01, 6.107799999999999896e-01, 5.685200000000000253e-01, 5.725599999999999579e-01, 5.936500000000000110e-01
5.701699999999999546e-01, 5.474900000000000322e-01, 5.543700000000000294e-01, 5.749600000000000266e-01, 5.727100000000000524e-01, 5.450800000000000090e-01, 5.717999999999999750e-01, 5.806299999999999795e-01, 5.575200000000000156e-01, 5.543500000000000094e-01, 5.652399999999999647e-01, 5.657100000000000461e-01, 5.653500000000000192e-01, 5.556799999999999518e-01, 5.574500000000000011e-01, 0.000000000000000000e+00, 0.000000000000000000e+00, 0.000000000000000000e+00, 5.523400000000000531e-01, 5.397899999999999920e-01, 5.750199999999999756e-01, 5.395199999999999996e-01, 5.470899999999999652e-01, 5.610000000000000542e-01
5.538999999999999480e-01, 0.000000000000000000e+00, 0.000000000000000000e+00, 5.578400000000000025e-01, 5.598899999999999988e-01, 0.000000000000000000e+00, 5.561599999999999877e-01, 5.674000000000000155e-01, 5.467600000000000238e-01, 5.461599999999999788e-01, 5.525600000000000511e-01, 5.530899999999999705e-01, 5.514999999999999902e-01, 5.441200000000000481e-01, 0.000000000000000000e+00, 0.000000000000000000e+00, 0.000000000000000000e+00, 0.000000000000000000e+00, 5.392299999999999871e-01, 0.000000000000000000e+00, 5.585799999999999654e-01, 0.000000000000000000e+00, 0.000000000000000000e+00, 5.476199999999999957e-01
... 15 more rows
